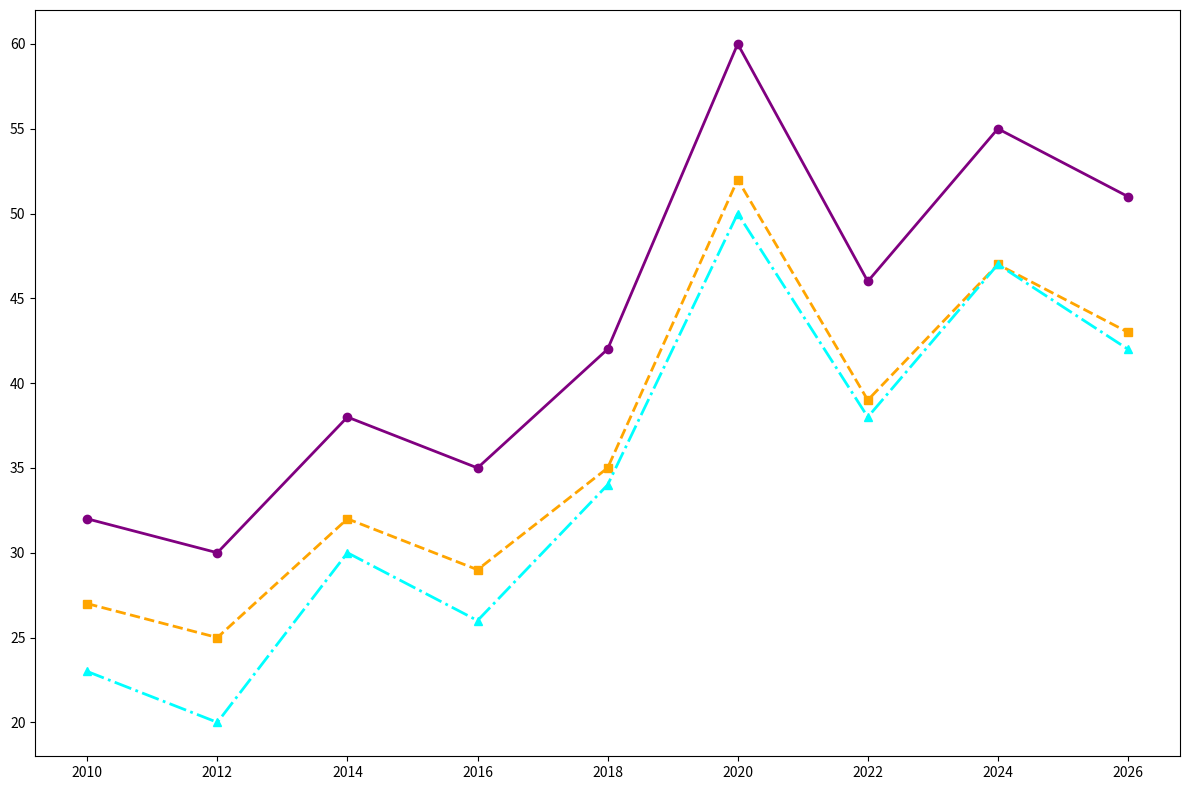

Python code for this plot:
import matplotlib.pyplot as plt
import numpy as np

years = np.array([2010, 2012, 2014, 2016, 2018, 2020, 2022, 2024, 2026])

# Randomly altered the content within certain data groups while preserving the dimensional structure
new_york_green_spaces = np.array([32, 30, 38, 35, 42, 60, 46, 55, 51])
tokyo_green_spaces = np.array([27, 25, 32, 29, 35, 52, 39, 47, 43])
berlin_green_spaces = np.array([23, 20, 30, 26, 34, 50, 38, 47, 42])

fig, ax = plt.subplots(figsize=(12, 8))

ax.plot(years, new_york_green_spaces, marker='o', linestyle='-', color='purple', linewidth=2)
ax.plot(years, tokyo_green_spaces, marker='s', linestyle='--', color='orange', linewidth=2)
ax.plot(years, berlin_green_spaces, marker='^', linestyle='-.', color='cyan', linewidth=2)

plt.tight_layout()
plt.show()
